The GitHub repository trungquoc113/Interior-design-using-AI contains a labelled image folder "abo" with 6 categories: bed, chair, lamp, sofa, storage, table. Examples follow, each with its label.

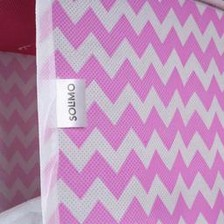
Label: storage

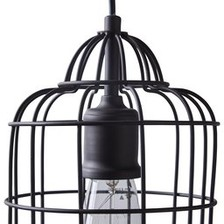
Label: lamp

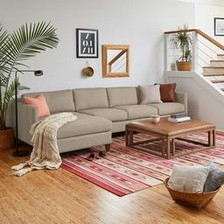
Label: sofa

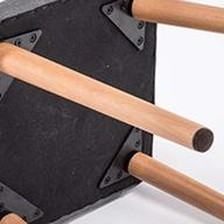
Label: chair

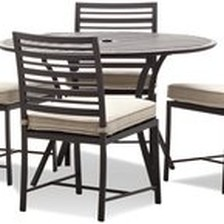
Label: table

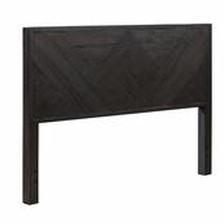
Label: bed
